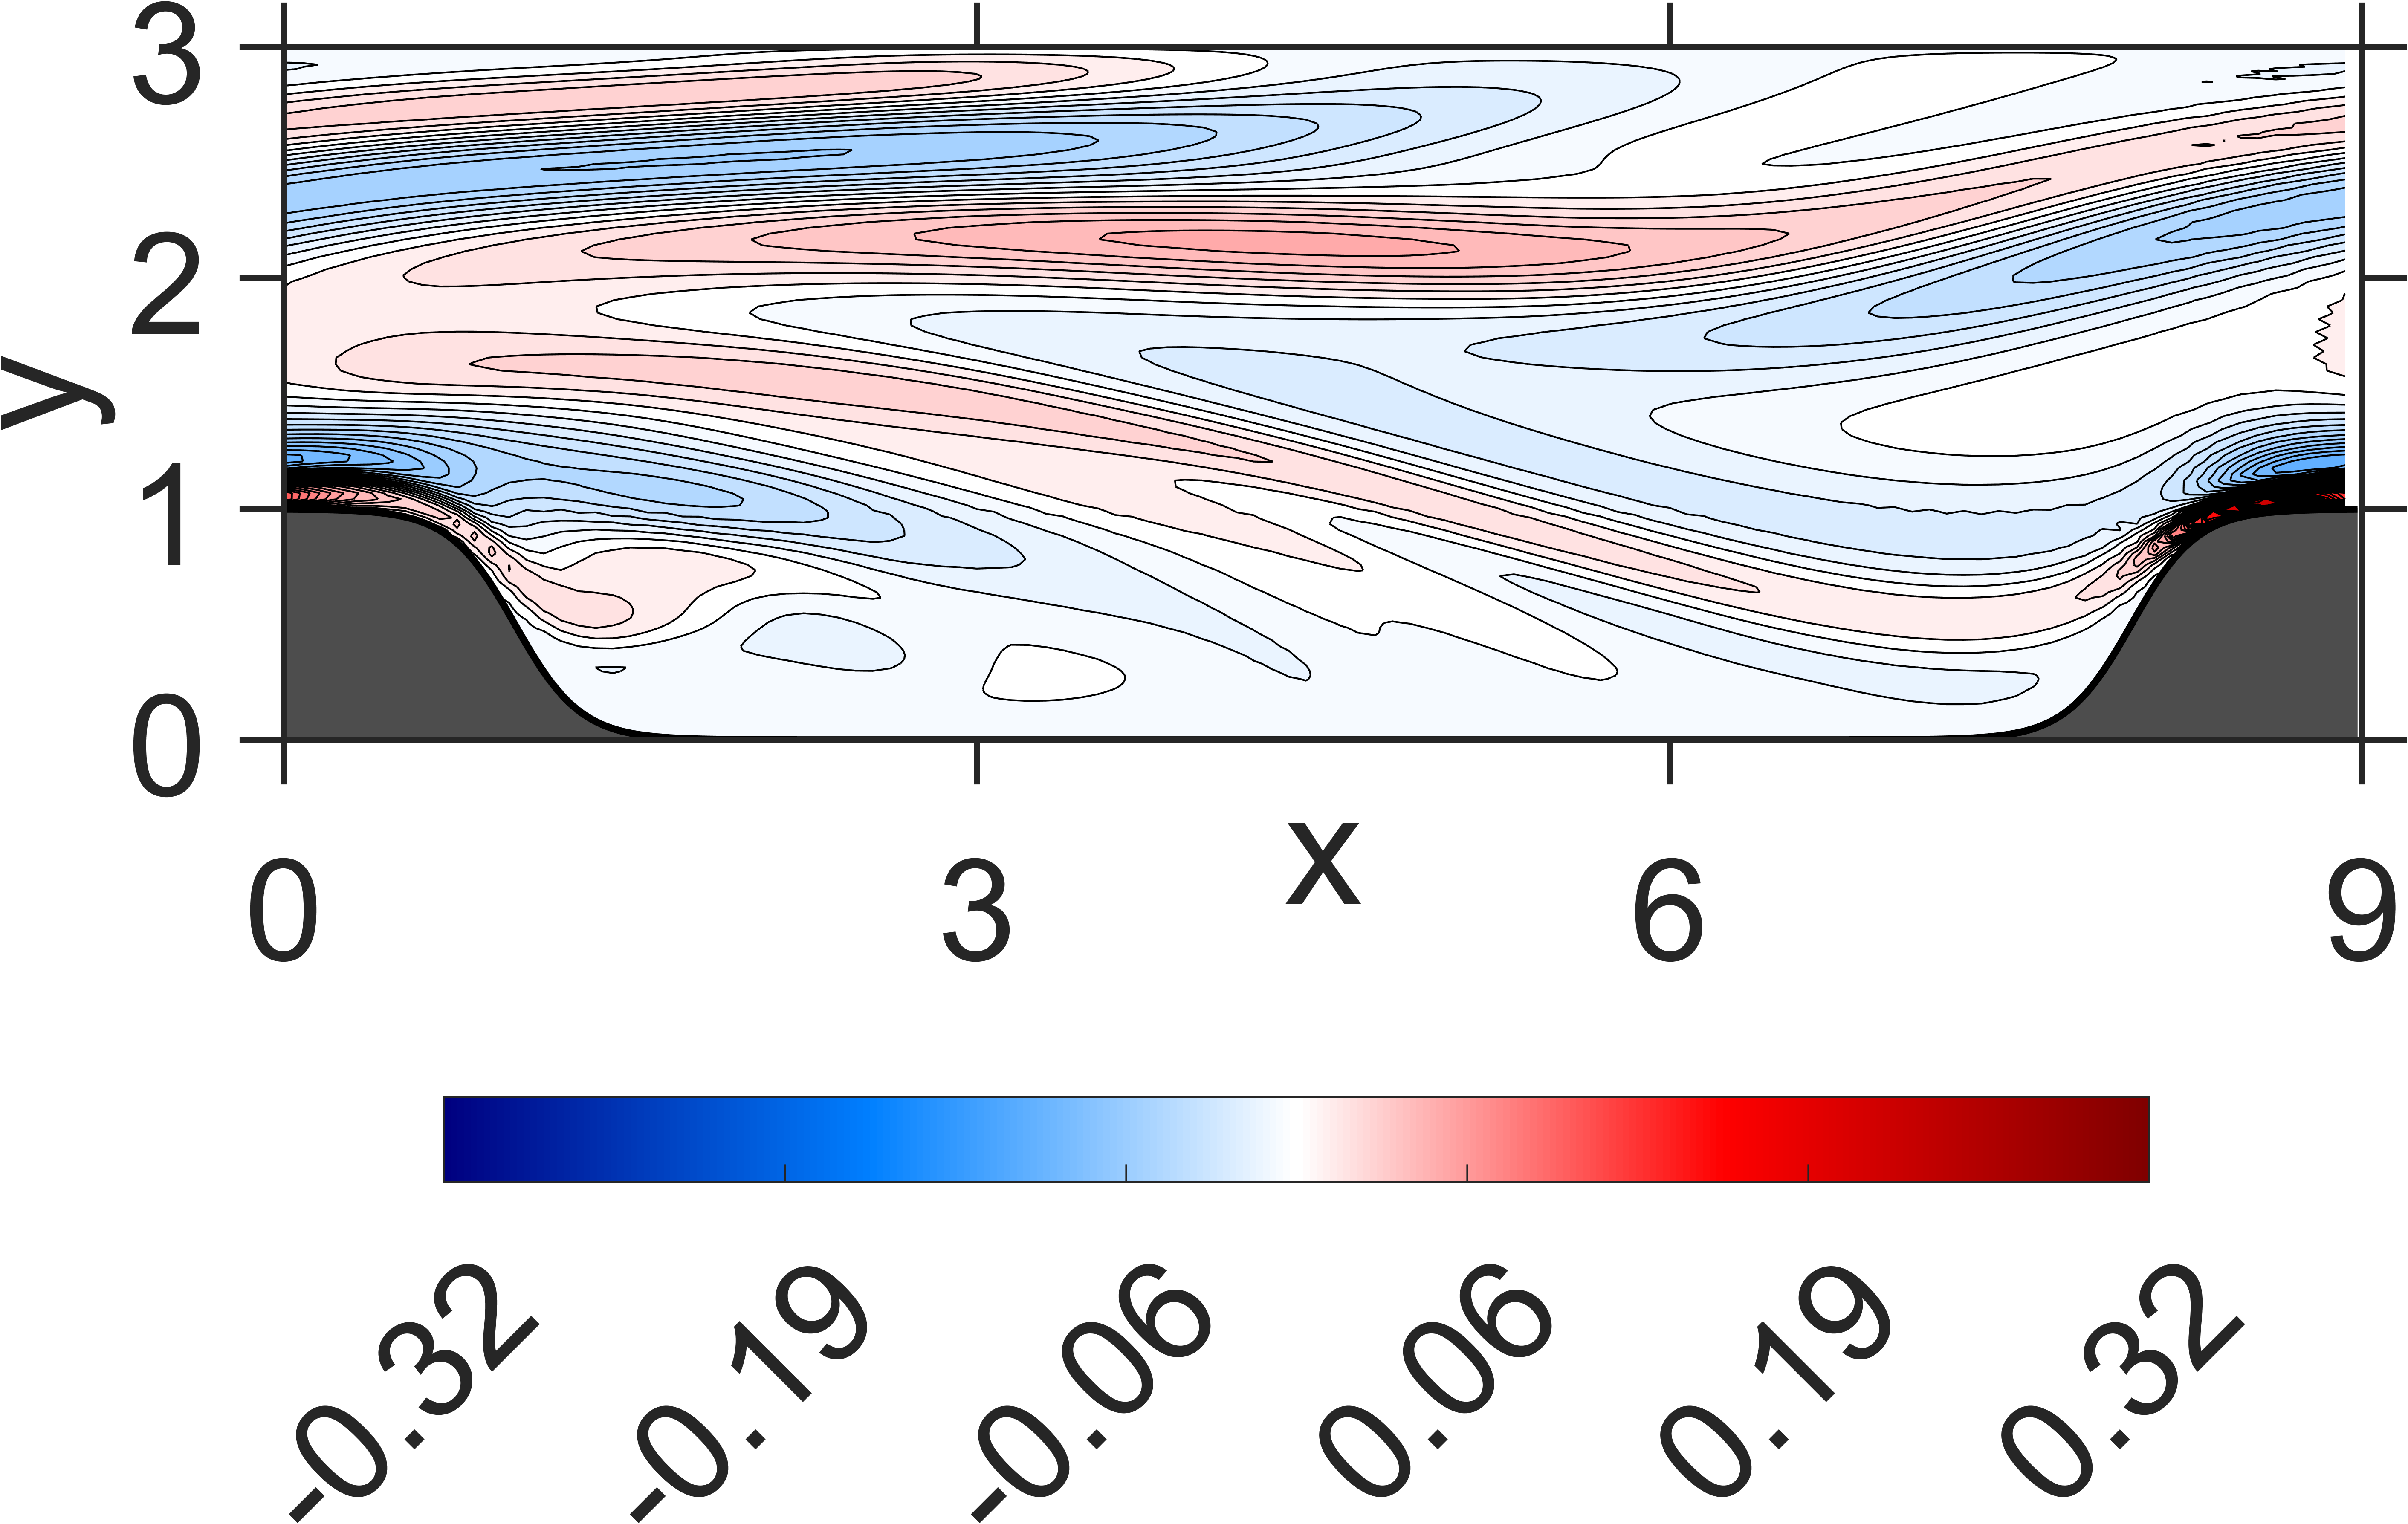

The table this chart was drawn from, first rows:
8.276221e-11, 2.963594e-11, -1.260477e-10, 1.21581e-10, 2.605735e-11, 4.033083e-11, 4.438293e-11, 2.072988e-10, 1.01822e-10, 1.599039e-10, 1.141394e-10, -1.318816e-10, -2.111512e-11, -1.018204e-10, -1.72964e-10, 5.56734e-11, -3.018518e-11, 2.419691e-10, 1.509494e-10, 3.135253e-12, -1.369519e-10, -9.467747e-11, -1.123844e-10, -9.735047e-11
1.070992e-05, 1.217691e-05, 8.848536e-06, 9.830324e-06, 6.843674e-06, 6.989011e-06, 5.400173e-06, 2.687949e-06, 3.13329e-06, 1.926868e-06, 4.781528e-08, 1.044617e-06, -4.362543e-07, -5.491549e-07, -1.348903e-06, -1.127066e-06, -1.593309e-06, -1.216999e-06, -1.418745e-06, -9.381411e-07, -1.067264e-06, -8.237578e-07, -1.39633e-06, -1.750543e-06
2.369836e-05, 2.083746e-05, 2.565376e-05, 2.102708e-05, 2.310584e-05, 1.859054e-05, 1.69798e-05, 1.73778e-05, 1.157569e-05, 9.054786e-06, 7.961106e-06, 1.687872e-06, 6.538824e-07, -2.262822e-06, -2.999169e-06, -4.696119e-06, -4.183993e-06, -4.520702e-06, -3.44683e-06, -3.648165e-06, -2.7711e-06, -3.399987e-06, -3.540791e-06, -6.735072e-06
6.154554e-05, 6.572017e-05, 5.50863e-05, 5.599039e-05, 4.488774e-05, 4.234835e-05, 3.455936e-05, 2.341983e-05, 2.125925e-05, 1.443113e-05, 5.76699e-06, 5.591109e-06, -1.354088e-06, -3.865235e-06, -7.739649e-06, -7.993775e-06, -9.599108e-06, -8.257599e-06, -8.359492e-06, -6.482516e-06, -6.416581e-06, -5.933963e-06, -9.067166e-06, -1.438232e-05
6.615405e-05, 6.061713e-05, 6.921864e-05, 5.902506e-05, 6.137048e-05, 5.071014e-05, 4.544155e-05, 4.403056e-05, 3.052544e-05, 2.34297e-05, 1.915797e-05, 5.014742e-06, 1.227755e-06, -5.851543e-06, -8.329313e-06, -1.219926e-05, -1.139512e-05, -1.187448e-05, -9.491268e-06, -9.550616e-06, -7.583948e-06, -9.238778e-06, -1.23384e-05, -2.55198e-05
0.0001032, 0.0001098, 9.275702e-05, 9.38594e-05, 7.57877e-05, 7.122401e-05, 5.831387e-05, 3.999435e-05, 3.598033e-05, 2.454403e-05, 1.019779e-05, 9.395999e-06, -2.109658e-06, -6.493433e-06, -1.292486e-05, -1.349454e-05, -1.609738e-05, -1.393346e-05, -1.401559e-05, -1.095587e-05, -1.080633e-05, -1.111459e-05, -2.217628e-05, -4.257429e-05
8.554563e-05, 7.773449e-05, 9.022243e-05, 7.630669e-05, 8.030224e-05, 6.601688e-05, 5.936954e-05, 5.832938e-05, 4.006849e-05, 3.091339e-05, 2.573288e-05, 6.479092e-06, 1.813119e-06, -7.630233e-06, -1.074265e-05, -1.599008e-05, -1.479527e-05, -1.554198e-05, -1.230242e-05, -1.251846e-05, -9.964629e-06, -1.517708e-05, -3.295398e-05, -6.917721e-05
0.0001194, 0.0001281, 0.0001063, 0.0001087, 8.631797e-05, 8.182389e-05, 6.66329e-05, 4.429411e-05, 4.083809e-05, 2.759684e-05, 1.047187e-05, 1.100265e-05, -2.67632e-06, -7.311791e-06, -1.491354e-05, -1.52113e-05, -1.847833e-05, -1.578972e-05, -1.613118e-05, -1.240275e-05, -1.273786e-05, -2.145889e-05, -6.121939e-05, -0.0001037
8.756286e-05, 7.792668e-05, 9.403803e-05, 7.795884e-05, 8.44026e-05, 6.851797e-05, 6.214169e-05, 6.294884e-05, 4.233261e-05, 3.300248e-05, 2.854818e-05, 6.483693e-06, 2.294603e-06, -8.085859e-06, -1.101754e-05, -1.698244e-05, -1.534347e-05, -1.641317e-05, -1.267218e-05, -1.325342e-05, -1.152352e-05, -4.108369e-05, -9.243811e-05, -0.0001379
0.0001245, 0.0001348, 0.0001095, 0.0001134, 8.832528e-05, 8.456687e-05, 6.843667e-05, 4.370954e-05, 4.15656e-05, 2.774527e-05, 9.23701e-06, 1.157513e-05, -3.135966e-06, -7.444628e-06, -1.556026e-05, -1.5422e-05, -1.913114e-05, -1.60789e-05, -1.67284e-05, -1.262529e-05, -1.778953e-05, -7.880447e-05, -0.0001308, -0.0001621
8.558807e-05, 7.473851e-05, 9.3536e-05, 7.619179e-05, 8.459073e-05, 6.801188e-05, 6.198076e-05, 6.478575e-05, 4.257859e-05, 3.364042e-05, 2.995604e-05, 6.232617e-06, 2.530708e-06, -8.14485e-06, -1.094441e-05, -1.717065e-05, -1.534037e-05, -1.646269e-05, -1.257403e-05, -1.3413e-05, -3.054525e-05, -0.0001303, -0.0001463, -0.0001711
0.0001269, 0.0001388, 0.0001105, 0.0001161, 8.855706e-05, 8.591507e-05, 6.876635e-05, 4.284761e-05, 4.132411e-05, 2.771442e-05, 7.803125e-06, 1.209147e-05, -3.764198e-06, -7.280509e-06, -1.618966e-05, -1.520476e-05, -1.969332e-05, -1.589682e-05, -1.715755e-05, -1.31621e-05, -8.184437e-05, -0.0001674, -0.0001546, -0.0001604
8.349953e-05, 7.261997e-05, 9.2477e-05, 7.506264e-05, 8.404081e-05, 6.782071e-05, 6.121875e-05, 6.630336e-05, 4.22319e-05, 3.432149e-05, 3.051865e-05, 6.313439e-06, 2.294706e-06, -7.922199e-06, -1.123208e-05, -1.707347e-05, -1.55629e-05, -1.635072e-05, -1.239991e-05, -1.656695e-05, -0.0001592, -0.0001856, -0.0001303, -0.0001263
0.0001286, 0.0001418, 0.0001112, 0.000118, 8.8653e-05, 8.689582e-05, 6.892953e-05, 4.227547e-05, 4.105035e-05, 2.770524e-05, 6.726392e-06, 1.23861e-05, -4.241949e-06, -7.343514e-06, -1.660282e-05, -1.533992e-05, -1.985938e-05, -1.622642e-05, -1.69042e-05, -3.187398e-05, -0.0002387, -0.0001739, -9.683243e-05, -6.535824e-05
8.304645e-05, 7.078923e-05, 9.259197e-05, 7.381522e-05, 8.439184e-05, 6.71525e-05, 6.134952e-05, 6.669357e-05, 4.267192e-05, 3.406454e-05, 3.155427e-05, 5.569897e-06, 2.777662e-06, -8.697329e-06, -1.073224e-05, -1.804861e-05, -1.489985e-05, -1.721245e-05, -1.210899e-05, -0.0001027, -0.000287, -0.0001386, -2.509892e-05, 2.326775e-05
0.0001316, 0.0001426, 0.0001134, 0.000118, 9.029795e-05, 8.61849e-05, 7.053112e-05, 4.055725e-05, 4.224026e-05, 2.633585e-05, 7.339531e-06, 1.114425e-05, -3.336161e-06, -8.864499e-06, -1.579883e-05, -1.673445e-05, -1.922567e-05, -1.671335e-05, -1.882942e-05, -0.0002291, -0.0003179, -7.538799e-05, 5.81219e-05, 0.0001385
8.480961e-05, 6.857028e-05, 9.450025e-05, 7.183559e-05, 8.624211e-05, 6.547406e-05, 6.28815e-05, 6.559545e-05, 4.431123e-05, 3.257025e-05, 3.336038e-05, 3.850462e-06, 3.940681e-06, -1.026729e-05, -1.001316e-05, -1.915339e-05, -1.508106e-05, -1.621616e-05, -1.735325e-05, -0.0003484, -0.0003062, 2.145583e-06, 0.0001858, 0.0002776
0.0001346, 0.0001428, 0.0001157, 0.0001176, 9.213907e-05, 8.527638e-05, 7.215762e-05, 3.913749e-05, 4.333454e-05, 2.523835e-05, 7.804318e-06, 1.028593e-05, -3.211549e-06, -9.497037e-06, -1.656735e-05, -1.622375e-05, -2.159685e-05, -1.350429e-05, -4.878197e-05, -0.0004519, -0.0002717, 9.623053e-05, 0.000324, 0.0004366
8.561282e-05, 6.896177e-05, 9.515151e-05, 7.209249e-05, 8.659541e-05, 6.577649e-05, 6.278557e-05, 6.612665e-05, 4.406533e-05, 3.299597e-05, 3.277435e-05, 4.42608e-06, 2.356013e-06, -9.135932e-06, -1.275546e-05, -1.67884e-05, -1.926566e-05, -1.358815e-05, -0.0001766, -0.0005499, -0.0001998, 0.0001943, 0.0005025, 0.0006135
0.0001349, 0.0001455, 0.0001155, 0.0001198, 9.143226e-05, 8.698828e-05, 7.112559e-05, 4.064041e-05, 4.171086e-05, 2.69576e-05, 5.568473e-06, 1.21796e-05, -6.115238e-06, -7.370144e-06, -2.036776e-05, -1.349983e-05, -2.48588e-05, -1.583617e-05, -0.000377, -0.0006293, -0.0001281, 0.0003035, 0.0006742, 0.0008057
8.458658e-05, 7.276001e-05, 9.371631e-05, 7.536539e-05, 8.469614e-05, 6.875653e-05, 6.042828e-05, 6.886834e-05, 4.15658e-05, 3.55342e-05, 2.991431e-05, 6.837322e-06, -1.077285e-06, -6.994049e-06, -1.622414e-05, -1.572272e-05, -1.923742e-05, -2.10239e-05, -0.0005282, -0.0006923, -5.009615e-05, 0.0004106, 0.0008644, 0.001009
0.0001337, 0.0001499, 0.0001139, 0.0001236, 8.939366e-05, 9.014727e-05, 6.882442e-05, 4.351008e-05, 3.908246e-05, 2.949418e-05, 2.915172e-06, 1.400542e-05, -8.633162e-06, -6.913105e-06, -2.155012e-05, -1.63334e-05, -1.898139e-05, -2.668307e-05, -0.0007109, -0.0007309, -1.087157e-05, 0.0005201, 0.001018, 0.001218
8.452984e-05, 7.718724e-05, 9.296196e-05, 7.890639e-05, 8.334843e-05, 7.152794e-05, 5.879153e-05, 7.072542e-05, 4.020194e-05, 3.651416e-05, 2.888333e-05, 6.459898e-06, -1.097346e-06, -1.013144e-05, -1.29726e-05, -2.499096e-05, -6.915369e-06, -9.306208e-05, -0.0009215, -0.0007578, -4.374868e-06, 0.0006116, 0.001159, 0.001424
0.0001356, 0.0001522, 0.0001151, 0.0001251, 9.010635e-05, 9.072707e-05, 6.94285e-05, 4.346595e-05, 3.983594e-05, 2.827455e-05, 4.584264e-06, 1.068795e-05, -5.415779e-06, -1.392624e-05, -1.434708e-05, -2.930222e-05, -9.667819e-06, -0.0003965, -0.001189, -0.0007978, -6.517882e-05, 0.0006729, 0.001231, 0.001602
8.816859e-05, 7.964571e-05, 9.548807e-05, 8.015981e-05, 8.506307e-05, 7.170971e-05, 6.020071e-05, 6.95217e-05, 4.202066e-05, 3.410169e-05, 3.127043e-05, 2.146983e-06, 2.691498e-06, -1.780784e-05, -6.440852e-06, -3.481462e-05, -1.093255e-05, -0.0006659, -0.001453, -0.0008893, -0.0001752, 0.000666, 0.001271, 0.001735
0.0001399, 0.000153, 0.0001187, 0.000125, 9.290538e-05, 8.958534e-05, 7.189826e-05, 4.183995e-05, 4.225764e-05, 2.553453e-05, 7.577277e-06, 6.16747e-06, -1.929139e-06, -2.073725e-05, -1.07971e-05, -3.221329e-05, -2.138227e-05, -0.0008763, -0.001762, -0.001052, -0.0003785, 0.0005773, 0.001209, 0.001795
9.533701e-05, 8.035733e-05, 0.0001012, 7.937853e-05, 8.953478e-05, 6.978105e-05, 6.394048e-05, 6.632003e-05, 4.55912e-05, 3.030015e-05, 3.434225e-05, -2.319896e-06, 4.908914e-06, -2.23326e-05, -8.657164e-06, -2.707995e-05, -2.677079e-05, -0.001147, -0.002062, -0.001323, -0.0006597, 0.0003676, 0.001076, 0.001753
0.0001486, 0.0001509, 0.0001262, 0.0001218, 9.917722e-05, 8.570595e-05, 7.709254e-05, 3.814554e-05, 4.625691e-05, 2.203467e-05, 1.018795e-05, 3.458311e-06, -3.214116e-06, -1.925498e-05, -2.458073e-05, -5.331206e-06, -5.796853e-05, -0.0016, -0.002411, -0.001728, -0.00105, 1.681996e-05, 0.0008111, 0.00158
0.0001046, 8.086723e-05, 0.0001085, 7.830987e-05, 9.489297e-05, 6.785988e-05, 6.749993e-05, 6.412192e-05, 4.736751e-05, 2.947785e-05, 3.267739e-05, -3.278749e-08, -3.579197e-06, -1.141944e-05, -3.652605e-05, 1.043619e-05, -0.0003238, -0.002224, -0.002784, -0.002279, -0.001532, -0.0004985, 0.0004458, 0.001261
0.0001556, 0.0001523, 0.0001316, 0.0001221, 0.0001027, 8.53729e-05, 7.863481e-05, 3.883609e-05, 4.532774e-05, 2.438268e-05, 5.730619e-06, 9.197138e-06, -1.567818e-05, -4.480512e-06, -5.445336e-05, 1.049483e-05, -0.0009464, -0.002891, -0.003263, -0.002948, -0.002166, -0.001155, -0.0001024, 0.0007838
0.000112, 8.554206e-05, 0.0001134, 8.094448e-05, 9.737198e-05, 6.952715e-05, 6.781243e-05, 6.541482e-05, 4.558585e-05, 3.232653e-05, 2.717106e-05, 5.902287e-06, -1.604883e-05, 1.12989e-06, -5.872452e-05, -2.952132e-07, -0.001309, -0.003555, -0.003811, -0.003707, -0.002917, -0.001948, -0.0007805, 0.0001527
0.0001621, 0.0001563, 0.000136, 0.0001244, 0.0001049, 8.672114e-05, 7.896342e-05, 4.073275e-05, 4.358871e-05, 2.715556e-05, 1.462067e-06, 1.356902e-05, -2.555606e-05, 2.493816e-06, -6.393097e-05, -7.75083e-06, -0.001568, -0.004231, -0.004467, -0.004512, -0.003751, -0.002834, -0.001624, -0.0006309
0.0001162, 9.573173e-05, 0.0001147, 8.855102e-05, 9.597853e-05, 7.538478e-05, 6.449233e-05, 7.008971e-05, 4.113408e-05, 3.707069e-05, 2.0949e-05, 1.04535e-05, -2.433155e-05, 6.353668e-07, -4.843302e-05, -2.946087e-05, -0.001927, -0.004871, -0.005096, -0.005306, -0.004573, -0.003768, -0.00253, -0.001535
0.0001598, 0.0001718, 0.0001311, 0.0001374, 9.789675e-05, 9.75221e-05, 7.076747e-05, 5.050401e-05, 3.516771e-05, 3.505611e-05, -5.49969e-06, 1.670349e-05, -2.782265e-05, -1.447415e-05, -1.787154e-05, -5.508686e-05, -0.002647, -0.00537, -0.005669, -0.005966, -0.005359, -0.00464, -0.003486, -0.002498
0.0001136, 0.0001155, 0.0001088, 0.0001044, 8.789357e-05, 8.777837e-05, 5.607257e-05, 7.850591e-05, 3.496825e-05, 4.078867e-05, 1.990602e-05, 3.418544e-06, -1.047113e-05, -4.514043e-05, 3.451641e-05, -0.0003172, -0.003714, -0.005641, -0.006069, -0.006321, -0.005944, -0.005323, -0.004349, -0.003423
0.0001642, 0.0001833, 0.0001327, 0.000145, 9.77463e-05, 0.0001011, 7.114499e-05, 5.033291e-05, 3.87387e-05, 2.837189e-05, 6.001759e-06, -4.089262e-06, 2.18425e-06, -7.736144e-05, 3.862389e-05, -0.001484, -0.004719, -0.005682, -0.006165, -0.00625, -0.00613, -0.005678, -0.005049, -0.004241
0.000124, 0.0001252, 0.0001152, 0.0001093, 9.175159e-05, 8.847677e-05, 5.968037e-05, 7.46802e-05, 4.143811e-05, 3.169449e-05, 3.204711e-05, -1.653395e-05, 1.466074e-05, -9.138269e-05, 2.363559e-05, -0.001996, -0.005164, -0.005394, -0.005646, -0.005648, -0.005742, -0.005604, -0.00534, -0.004817
0.0001739, 0.0001929, 0.0001385, 0.0001501, 0.0001008, 0.0001024, 7.328831e-05, 4.929263e-05, 4.184655e-05, 2.412642e-05, 1.254124e-05, -1.522805e-05, 1.439148e-05, -9.790815e-05, 7.366183e-06, -0.001968, -0.005068, -0.004552, -0.004437, -0.004359, -0.00472, -0.004952, -0.005143, -0.00501
0.0001386, 0.0001344, 0.0001246, 0.0001132, 9.714719e-05, 8.873316e-05, 6.298497e-05, 7.223993e-05, 4.480391e-05, 2.819233e-05, 3.550737e-05, -2.194629e-05, 1.498916e-05, -8.223757e-05, -1.535274e-05, -0.001894, -0.004396, -0.003005, -0.00244, -0.002277, -0.002928, -0.003621, -0.004333, -0.004714
0.0001988, 0.0001911, 0.000158, 0.0001435, 0.0001159, 9.257379e-05, 8.561381e-05, 3.920723e-05, 5.211426e-05, 1.559311e-05, 1.965479e-05, -1.920659e-05, 4.233751e-06, -5.339007e-05, -4.948396e-05, -0.001944, -0.003156, -0.0006932, 0.0002888, 0.0005875, -0.0004173, -0.001579, -0.002941, -0.003873
0.0001734, 0.0001272, 0.0001524, 0.0001007, 0.0001188, 7.390403e-05, 7.962338e-05, 5.821868e-05, 5.67613e-05, 2.063561e-05, 3.679681e-05, -1.241697e-05, -2.514424e-05, 2.141519e-05, -0.0001386, -0.002364, -0.001072, 0.002275, 0.003813, 0.004037, 0.002735, 0.001034, -0.0008785, -0.002457
0.000227, 0.0001906, 0.0001785, 0.0001382, 0.0001293, 8.610815e-05, 9.232208e-05, 3.71075e-05, 5.015355e-05, 2.503474e-05, 1.238071e-06, 1.716351e-05, -7.064277e-05, 6.065313e-05, -0.001003, -0.0025, 0.001783, 0.005807, 0.007836, 0.007843, 0.006321, 0.004059, 0.001641, -0.0005751
0.0001882, 0.0001443, 0.0001584, 0.0001117, 0.0001171, 8.299026e-05, 7.109074e-05, 6.973643e-05, 4.158512e-05, 4.177454e-05, 9.169831e-06, 2.776368e-05, -8.636487e-05, 3.162234e-05, -0.001781, -0.001353, 0.005279, 0.009816, 0.01204, 0.01174, 0.009988, 0.00726, 0.004433, 0.001649
0.000238, 0.0002114, 0.0001809, 0.0001522, 0.0001246, 9.621733e-05, 8.301745e-05, 4.816817e-05, 3.77069e-05, 4.019151e-05, -1.319712e-05, 3.574371e-05, -8.507854e-05, -1.498875e-06, -0.0012, 0.001217, 0.009276, 0.014, 0.01605, 0.01532, 0.01331, 0.01033, 0.007208, 0.004
0.000202, 0.0001667, 0.0001622, 0.0001252, 0.0001141, 9.101693e-05, 6.503904e-05, 7.420336e-05, 3.783928e-05, 4.41337e-05, 1.350523e-05, 1.885913e-05, -5.288125e-05, -3.205587e-05, -2.226141e-05, 0.004823, 0.01351, 0.01791, 0.0195, 0.0183, 0.01611, 0.01301, 0.009742, 0.006265
0.0002472, 0.0002387, 0.0001799, 0.0001692, 0.0001181, 0.0001056, 7.603219e-05, 5.199477e-05, 3.631324e-05, 3.709527e-05, 3.231404e-06, 9.174916e-06, -1.642138e-05, -6.478858e-05, 0.001309, 0.009047, 0.0176, 0.02107, 0.02191, 0.02043, 0.01823, 0.01509, 0.01177, 0.008217
0.0002064, 0.0002023, 0.000156, 0.0001485, 0.0001023, 0.0001048, 5.376107e-05, 7.909633e-05, 3.662716e-05, 3.798942e-05, 3.675621e-05, -1.738207e-05, 2.669162e-05, -8.778855e-05, 0.00287, 0.01351, 0.02102, 0.02346, 0.02329, 0.02164, 0.01941, 0.01649, 0.01331, 0.00985
0.0002663, 0.0002606, 0.0001871, 0.0001789, 0.000119, 0.000105, 7.764375e-05, 4.39899e-05, 4.647618e-05, 2.090814e-05, 3.461388e-05, -2.075471e-05, 1.947597e-05, -0.0001706, 0.005504, 0.01774, 0.02341, 0.02486, 0.0237, 0.02196, 0.01973, 0.01727, 0.01427, 0.01104
0.0002551, 0.0001998, 0.0001884, 0.0001343, 0.0001253, 8.388851e-05, 7.263738e-05, 5.424571e-05, 5.80786e-05, 1.695294e-05, 6.02711e-05, -9.605248e-06, -2.484792e-05, 0.0005134, 0.009671, 0.02181, 0.02482, 0.02489, 0.02312, 0.02162, 0.01962, 0.01754, 0.01486, 0.01189
0.0003219, 0.0002521, 0.0002247, 0.0001595, 0.0001446, 8.108748e-05, 9.488816e-05, 2.418826e-05, 5.491516e-05, 2.21354e-05, 2.152718e-05, 5.237753e-05, -7.528339e-05, 0.002304, 0.01446, 0.02469, 0.02507, 0.02383, 0.02182, 0.02084, 0.0192, 0.01759, 0.01521, 0.01262
0.0003043, 0.0002001, 0.0002181, 0.0001239, 0.0001395, 7.225983e-05, 7.25732e-05, 5.242054e-05, 4.155699e-05, 4.973168e-05, 6.025263e-06, 0.0001071, -0.000101, 0.004753, 0.01929, 0.02534, 0.0241, 0.0222, 0.02049, 0.01983, 0.0187, 0.01761, 0.0156, 0.01334
0.0003654, 0.0002605, 0.0002448, 0.0001581, 0.0001472, 8.017266e-05, 8.046475e-05, 3.738789e-05, 1.800479e-05, 7.495667e-05, -4.487289e-05, 0.0001448, -9.58586e-05, 0.007735, 0.02391, 0.02492, 0.02242, 0.01984, 0.01925, 0.01879, 0.01853, 0.01762, 0.01615, 0.01405
0.0003065, 0.0002497, 0.0001983, 0.0001594, 0.0001052, 0.0001036, 2.747282e-05, 8.48631e-05, -4.74667e-06, 8.567048e-05, 1.172015e-05, 2.33317e-06, 0.0001573, 0.0133, 0.02651, 0.0234, 0.02007, 0.01749, 0.01806, 0.018, 0.01859, 0.01782, 0.01699, 0.01504
0.000322, 0.0003524, 0.0001869, 0.0002252, 8.657201e-05, 0.0001254, 3.03807e-05, 5.605422e-05, 5.838974e-06, 3.240911e-05, 0.0001101, -0.0001242, 0.004008, 0.02047, 0.02641, 0.02038, 0.01697, 0.01572, 0.01687, 0.01763, 0.0187, 0.0184, 0.01771, 0.01613
0.0002694, 0.0003349, 0.0001457, 0.0002151, 5.522596e-05, 0.0001321, -3.360332e-06, 7.037791e-05, 2.380206e-05, -1.633211e-05, 0.000219, -0.000134, 0.007373, 0.02495, 0.02456, 0.01712, 0.01392, 0.0142, 0.0159, 0.0175, 0.01872, 0.01888, 0.01846, 0.01725
0.0003513, 0.0003742, 0.0001954, 0.0002199, 9.556313e-05, 9.109924e-05, 5.869784e-05, -1.942078e-05, 8.403596e-05, -0.0001085, 0.0002689, -0.0001016, 0.01064, 0.0282, 0.02027, 0.01364, 0.01098, 0.01306, 0.01473, 0.01741, 0.01846, 0.01932, 0.01869, 0.01803
0.0003972, 0.0002568, 0.0002444, 0.0001185, 0.0001434, 2.431437e-05, 8.008778e-05, -4.583178e-05, 9.916547e-05, -7.688461e-05, 8.09802e-05, 0.0001783, 0.01672, 0.02811, 0.01517, 0.009818, 0.008536, 0.0118, 0.01366, 0.01688, 0.0178, 0.01906, 0.01826, 0.01794
0.0005789, 0.0002038, 0.0003791, 4.673042e-05, 0.0002461, -6.404823e-05, 0.0001596, -0.000116, 6.203079e-05, 3.350144e-05, -0.0001692, 0.004347, 0.02523, 0.02367, 0.01007, 0.005851, 0.006795, 0.00988, 0.01266, 0.01526, 0.01665, 0.01744, 0.01715, 0.01641
0.0004809, 0.0002135, 0.00029, 7.47739e-05, 0.0001504, 1.669206e-05, 1.440377e-05, 3.191978e-05, -0.0001165, 0.0002141, -9.528622e-05, 0.012, 0.03101, 0.01707, 0.005067, 0.002209, 0.005093, 0.007602, 0.011, 0.01277, 0.0146, 0.01462, 0.01457, 0.01316
0.000396, 0.0004261, 0.0001714, 0.0002484, 2.178486e-05, 0.000142, -9.805283e-05, 0.0001063, -0.0002206, 0.0001185, 0.0001112, 0.0183, 0.02952, 0.008841, 9.103621e-05, -0.0008287, 0.002746, 0.005096, 0.008228, 0.009452, 0.01082, 0.01052, 0.01027, 0.00847
0.0001768, 0.0005253, -2.600073e-05, 0.0003526, -0.0001498, 0.0002653, -0.0002528, 0.000184, -0.0002036, -4.551745e-05, 0.003089, 0.02721, 0.02196, 0.001375, -0.004888, -0.00307, -0.0005292, 0.002348, 0.003989, 0.005466, 0.005458, 0.005432, 0.003898, 0.002345
... 107 more rows
